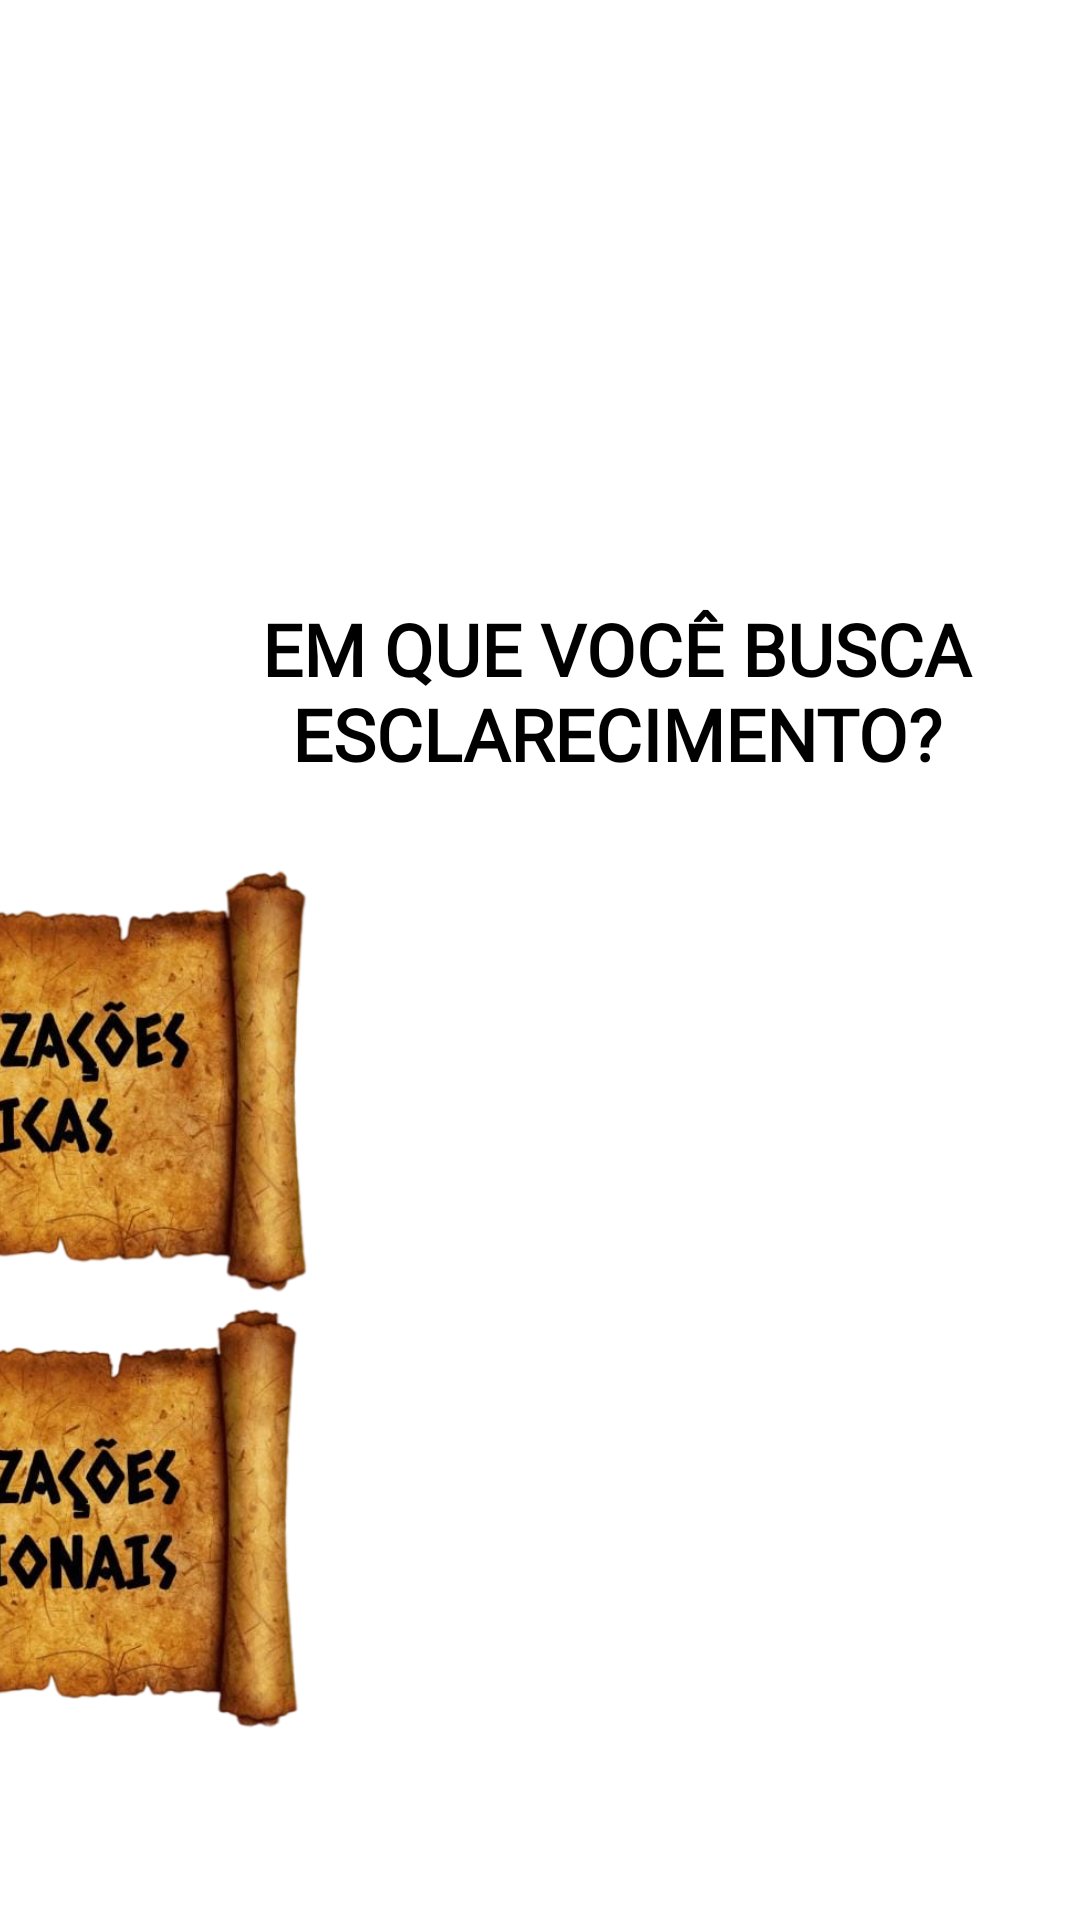

Write the Android layout XML for this screen, with the resource values it uses.
<!-- AndroidManifest.xml: application theme Theme.OJogoDas3Runas -->
<!-- res/layout/activity_paginarunas.xml -->
<?xml version="1.0" encoding="utf-8"?>
<androidx.constraintlayout.widget.ConstraintLayout xmlns:android="http://schemas.android.com/apk/res/android"
                                                   xmlns:app="http://schemas.android.com/apk/res-auto"
                                                   xmlns:tools="http://schemas.android.com/tools"
                                                   android:layout_width="match_parent"
                                                   android:layout_height="match_parent"
                                                   tools:context=".paginarunas"
                                                   android:onClick="entrarFisicas">

    <ImageView
            android:layout_width="wrap_content"
            android:layout_height="wrap_content"
            app:srcCompat="@drawable/pergaminho"
            android:id="@+id/imageView2"
            app:layout_constraintStart_toStartOf="parent"
            app:layout_constraintEnd_toEndOf="parent"
            app:layout_constraintTop_toTopOf="parent"
            app:layout_constraintBottom_toBottomOf="parent"
            android:scaleType="center"
            app:layout_constraintHorizontal_bias="0.0"
            app:layout_constraintVertical_bias="0.0"/>

    <TextView
            android:text="Em que você busca esclarecimento?"
            android:layout_width="411dp"
            android:layout_height="wrap_content"
            android:id="@+id/textView4"
            android:textSize="24sp"
            android:fontFamily="@font/caesar_dressing"
            android:textColor="@color/black"
            android:textStyle="bold"
            android:textAllCaps="true"
            app:layout_constraintStart_toStartOf="@+id/imageView2"
            app:layout_constraintEnd_toEndOf="parent"
            android:textAlignment="center"
            app:layout_constraintHorizontal_bias="0.0"
            app:layout_constraintTop_toTopOf="@+id/imageView2"
            android:layout_marginTop="200dp"/>

    <ImageView
            android:layout_width="250dp"
            android:layout_height="150dp"
            app:srcCompat="@drawable/realizacoesfisicas"
            android:id="@+id/entrarFisicas"
            app:layout_constraintTop_toBottomOf="@+id/textView4"
            android:layout_marginTop="20dp"
            app:layout_constraintStart_toStartOf="@+id/imageView2"
            app:layout_constraintEnd_toEndOf="@+id/imageView2"
            android:scaleType="centerInside"/>

    <ImageView
            android:layout_width="250dp"
            android:layout_height="150dp"
            app:srcCompat="@drawable/botao2emocionais"
            android:id="@+id/entrarEmocionais"
            app:layout_constraintStart_toStartOf="@+id/imageView2"
            app:layout_constraintEnd_toEndOf="@+id/imageView2"
            app:layout_constraintTop_toBottomOf="@+id/entrarFisicas"
            android:onClick="entrarEmocionais"
            android:scaleType="centerInside"
            app:layout_constraintHorizontal_bias="0.52"/>

    <ImageView
            android:layout_width="250dp"
            android:layout_height="150dp"
            app:srcCompat="@drawable/botao3espirituais"
            android:id="@+id/entrarEspirituais"
            app:layout_constraintTop_toBottomOf="@+id/entrarEmocionais"
            app:layout_constraintBottom_toBottomOf="@+id/imageView2"
            android:layout_marginBottom="20dp"
            app:layout_constraintStart_toStartOf="@+id/imageView2"
            app:layout_constraintEnd_toEndOf="@+id/imageView2"
            android:scaleType="centerInside"
            app:layout_constraintHorizontal_bias="0.521"
            android:onClick="entrarEspirituais"
            app:layout_constraintVertical_bias="0.0"/>

</androidx.constraintlayout.widget.ConstraintLayout>
<!-- resources referenced by this layout -->
<resources>
  <!-- drawable botao2emocionais: png bitmap (drawable-v24, 377284 bytes) -->
  <!-- drawable botao3espirituais: png bitmap (drawable-v24, 378472 bytes) -->
  <!-- drawable realizacoesfisicas: png bitmap (drawable-v24, 381502 bytes) -->
  <style name="Theme.OJogoDas3Runas" parent="Theme.MaterialComponents.DayNight.DarkActionBar">
          
          <item name="colorPrimary">@color/purple_500</item>
          <item name="colorPrimaryVariant">@color/purple_700</item>
          <item name="colorOnPrimary">@color/white</item>
          
          <item name="colorSecondary">@color/teal_200</item>
          <item name="colorSecondaryVariant">@color/teal_700</item>
          <item name="colorOnSecondary">@color/black</item>
          
          <item name="android:statusBarColor" tools:targetApi="l">?attr/colorPrimaryVariant</item>
          
      </style>
  <!-- not gathered from this repository: default colours our renderer supplied (Android Studio template values) -->
  <color name="purple_500">#FF6200EE</color>
  <color name="purple_700">#FF3700B3</color>
  <color name="teal_200">#FF03DAC5</color>
  <color name="teal_700">#FF018786</color>
  <color name="black">#FF000000</color>
  <color name="white">#FFFFFFFF</color>
</resources>
